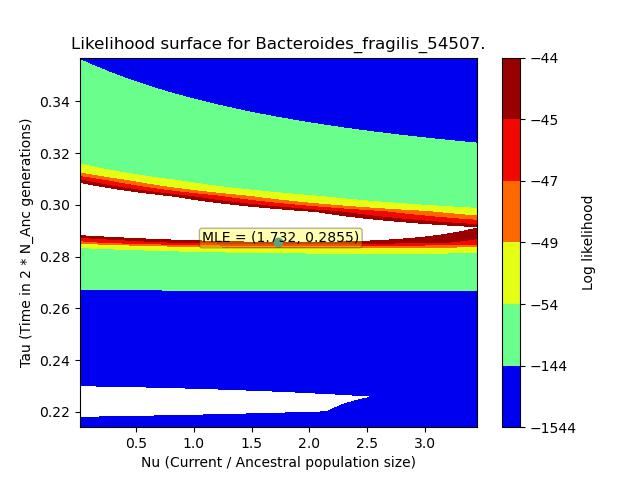

The file beside this chart, header and first rows:
, X, Y, Z
0, 0.01732, 0.2141, -326.5
1, 0.01732, 0.2201, -326.4
2, 0.01732, 0.226, -326.3
3, 0.01732, 0.232, -326.2
4, 0.01732, 0.2379, -326.2
5, 0.01732, 0.2439, -326.2
6, 0.01732, 0.2498, -326.2
7, 0.01732, 0.2558, -326.1
8, 0.01732, 0.2617, -326.1
9, 0.01732, 0.2677, -326.1
10, 0.01732, 0.2736, -326.1
11, 0.01732, 0.2796, -326.1
12, 0.01732, 0.2855, -326.1
13, 0.01732, 0.2914, -326.1
14, 0.01732, 0.2974, -326.1
15, 0.01732, 0.3033, -326.1
16, 0.01732, 0.3093, -326.1
17, 0.01732, 0.3152, -326.1
18, 0.01732, 0.3212, -326.1
19, 0.01732, 0.3271, -326.1
20, 0.01732, 0.3331, -326.1
21, 0.01732, 0.339, -326.1
22, 0.01732, 0.345, -326.1
23, 0.01732, 0.3509, -326.1
24, 0.01732, 0.3569, -326.1
25, 0.1602, 0.2141, -2220
26, 0.1602, 0.2201, -2170
27, 0.1602, 0.226, -2120
28, 0.1602, 0.232, -2071
29, 0.1602, 0.2379, -2023
30, 0.1602, 0.2439, -1975
31, 0.1602, 0.2498, -1928
32, 0.1602, 0.2558, -1882
33, 0.1602, 0.2617, -1836
34, 0.1602, 0.2677, -1792
35, 0.1602, 0.2736, -1748
36, 0.1602, 0.2796, -1705
37, 0.1602, 0.2855, -1662
38, 0.1602, 0.2914, -1621
39, 0.1602, 0.2974, -1580
40, 0.1602, 0.3033, -1541
41, 0.1602, 0.3093, -1502
42, 0.1602, 0.3152, -1464
43, 0.1602, 0.3212, -1427
44, 0.1602, 0.3271, -1391
45, 0.1602, 0.3331, -1356
46, 0.1602, 0.339, -1321
47, 0.1602, 0.345, -1288
48, 0.1602, 0.3509, -1255
49, 0.1602, 0.3569, -1224
50, 0.3031, 0.2141, -1902
51, 0.3031, 0.2201, -1883
52, 0.3031, 0.226, -1865
53, 0.3031, 0.232, -1845
54, 0.3031, 0.2379, -1826
55, 0.3031, 0.2439, -1806
56, 0.3031, 0.2498, -1786
57, 0.3031, 0.2558, -1766
58, 0.3031, 0.2617, -1745
59, 0.3031, 0.2677, -1725
... 565 more rows
